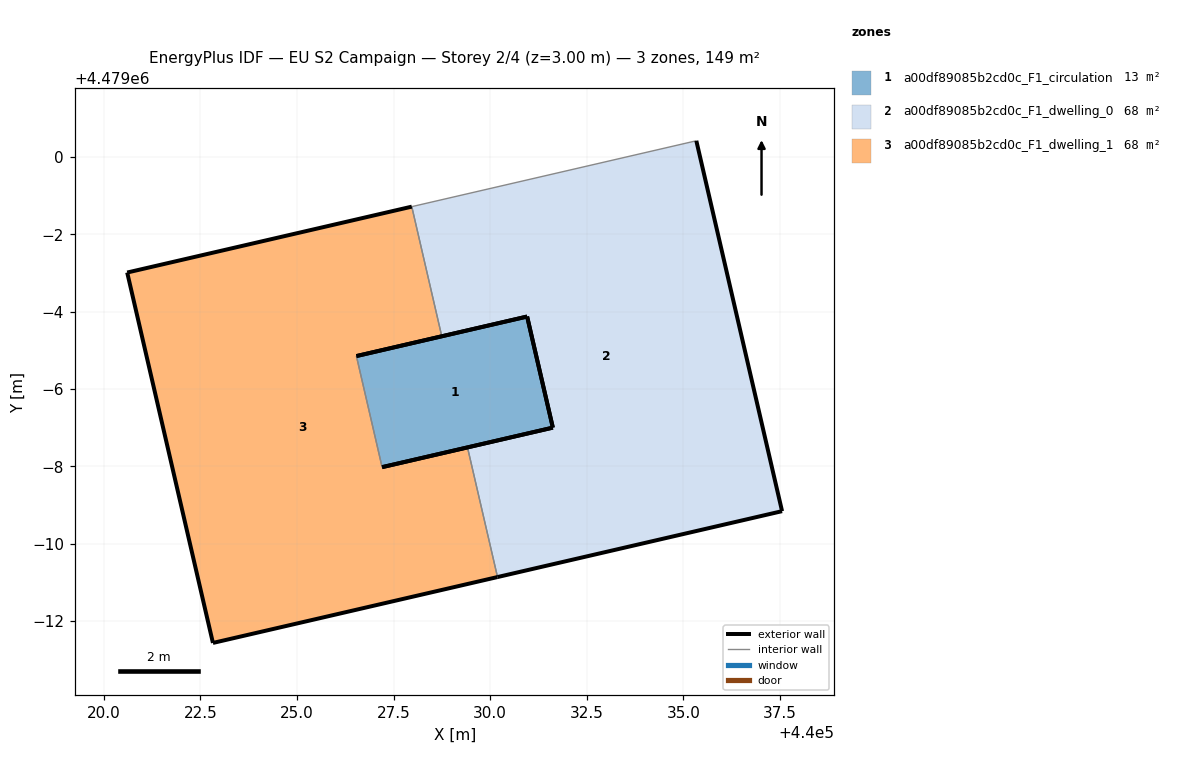
=== STOREY PLAN SPEC (per zone: floor XY polygon, exterior-wall plan segments, windows/doors) ===
zone 1: a00df89085b2cd0c_F1_circulation  (13.4 m²)
  floor: (440031.62, 4478993.00) (440030.96, 4478995.88) (440026.54, 4478994.85) (440027.20, 4478991.98)
  exterior wall: (440031.62, 4478993.00) – (440027.21, 4478991.98)  [4.5 m]
  exterior wall: (440026.54, 4478994.85) – (440030.96, 4478995.88)  [4.5 m]
  exterior wall: (440030.96, 4478995.88) – (440031.62, 4478993.00)  [3.0 m]
  interior walls: 1
zone 2: a00df89085b2cd0c_F1_dwelling_0  (67.7 m²)
  floor: (440037.56, 4478990.84) (440035.34, 4479000.42) (440027.97, 4478998.72) (440028.75, 4478995.37) (440030.96, 4478995.88) (440031.62, 4478993.00) (440029.41, 4478992.49) (440030.19, 4478989.13)
  exterior wall: (440037.56, 4478990.84) – (440030.19, 4478989.13)  [7.6 m]
  exterior wall: (440029.41, 4478992.49) – (440031.62, 4478993.00)  [2.3 m]
  exterior wall: (440030.96, 4478995.88) – (440028.75, 4478995.37)  [2.3 m]
  exterior wall: (440035.34, 4479000.42) – (440037.56, 4478990.84)  [9.8 m]
  exterior wall: (440031.62, 4478993.00) – (440030.96, 4478995.88)  [3.0 m]
  interior walls: 3
zone 3: a00df89085b2cd0c_F1_dwelling_1  (67.7 m²)
  floor: (440030.19, 4478989.13) (440029.41, 4478992.49) (440027.20, 4478991.98) (440026.54, 4478994.85) (440028.75, 4478995.37) (440027.97, 4478998.72) (440020.61, 4478997.01) (440022.83, 4478987.43)
  exterior wall: (440028.75, 4478995.37) – (440026.54, 4478994.85)  [2.3 m]
  exterior wall: (440027.21, 4478991.98) – (440029.41, 4478992.49)  [2.3 m]
  exterior wall: (440030.19, 4478989.13) – (440022.83, 4478987.43)  [7.6 m]
  exterior wall: (440022.83, 4478987.43) – (440020.61, 4478997.01)  [9.8 m]
  exterior wall: (440020.61, 4478997.01) – (440027.97, 4478998.72)  [7.6 m]
  interior walls: 3

=== DERIVED (storey summary) ===
Building: EU S2 Campaign
Storey: 2 of 4  (floor level z = 3.00 m)
Storey gross floor area: 148.8 m²
Zones on this storey: 3
  - a00df89085b2cd0c_F1_circulation: floor 13.4 m²; exterior wall 12.0 m (36.1 m²); WWR 0.0%
  - a00df89085b2cd0c_F1_dwelling_0: floor 67.7 m²; exterior wall 24.9 m (74.7 m²); WWR 0.0%
  - a00df89085b2cd0c_F1_dwelling_1: floor 67.7 m²; exterior wall 29.5 m (88.5 m²); WWR 0.0%
Zone adjacency (shared interzone walls):
  - a00df89085b2cd0c_F1_circulation ↔ a00df89085b2cd0c_F1_dwelling_1
  - a00df89085b2cd0c_F1_dwelling_0 ↔ a00df89085b2cd0c_F1_dwelling_1